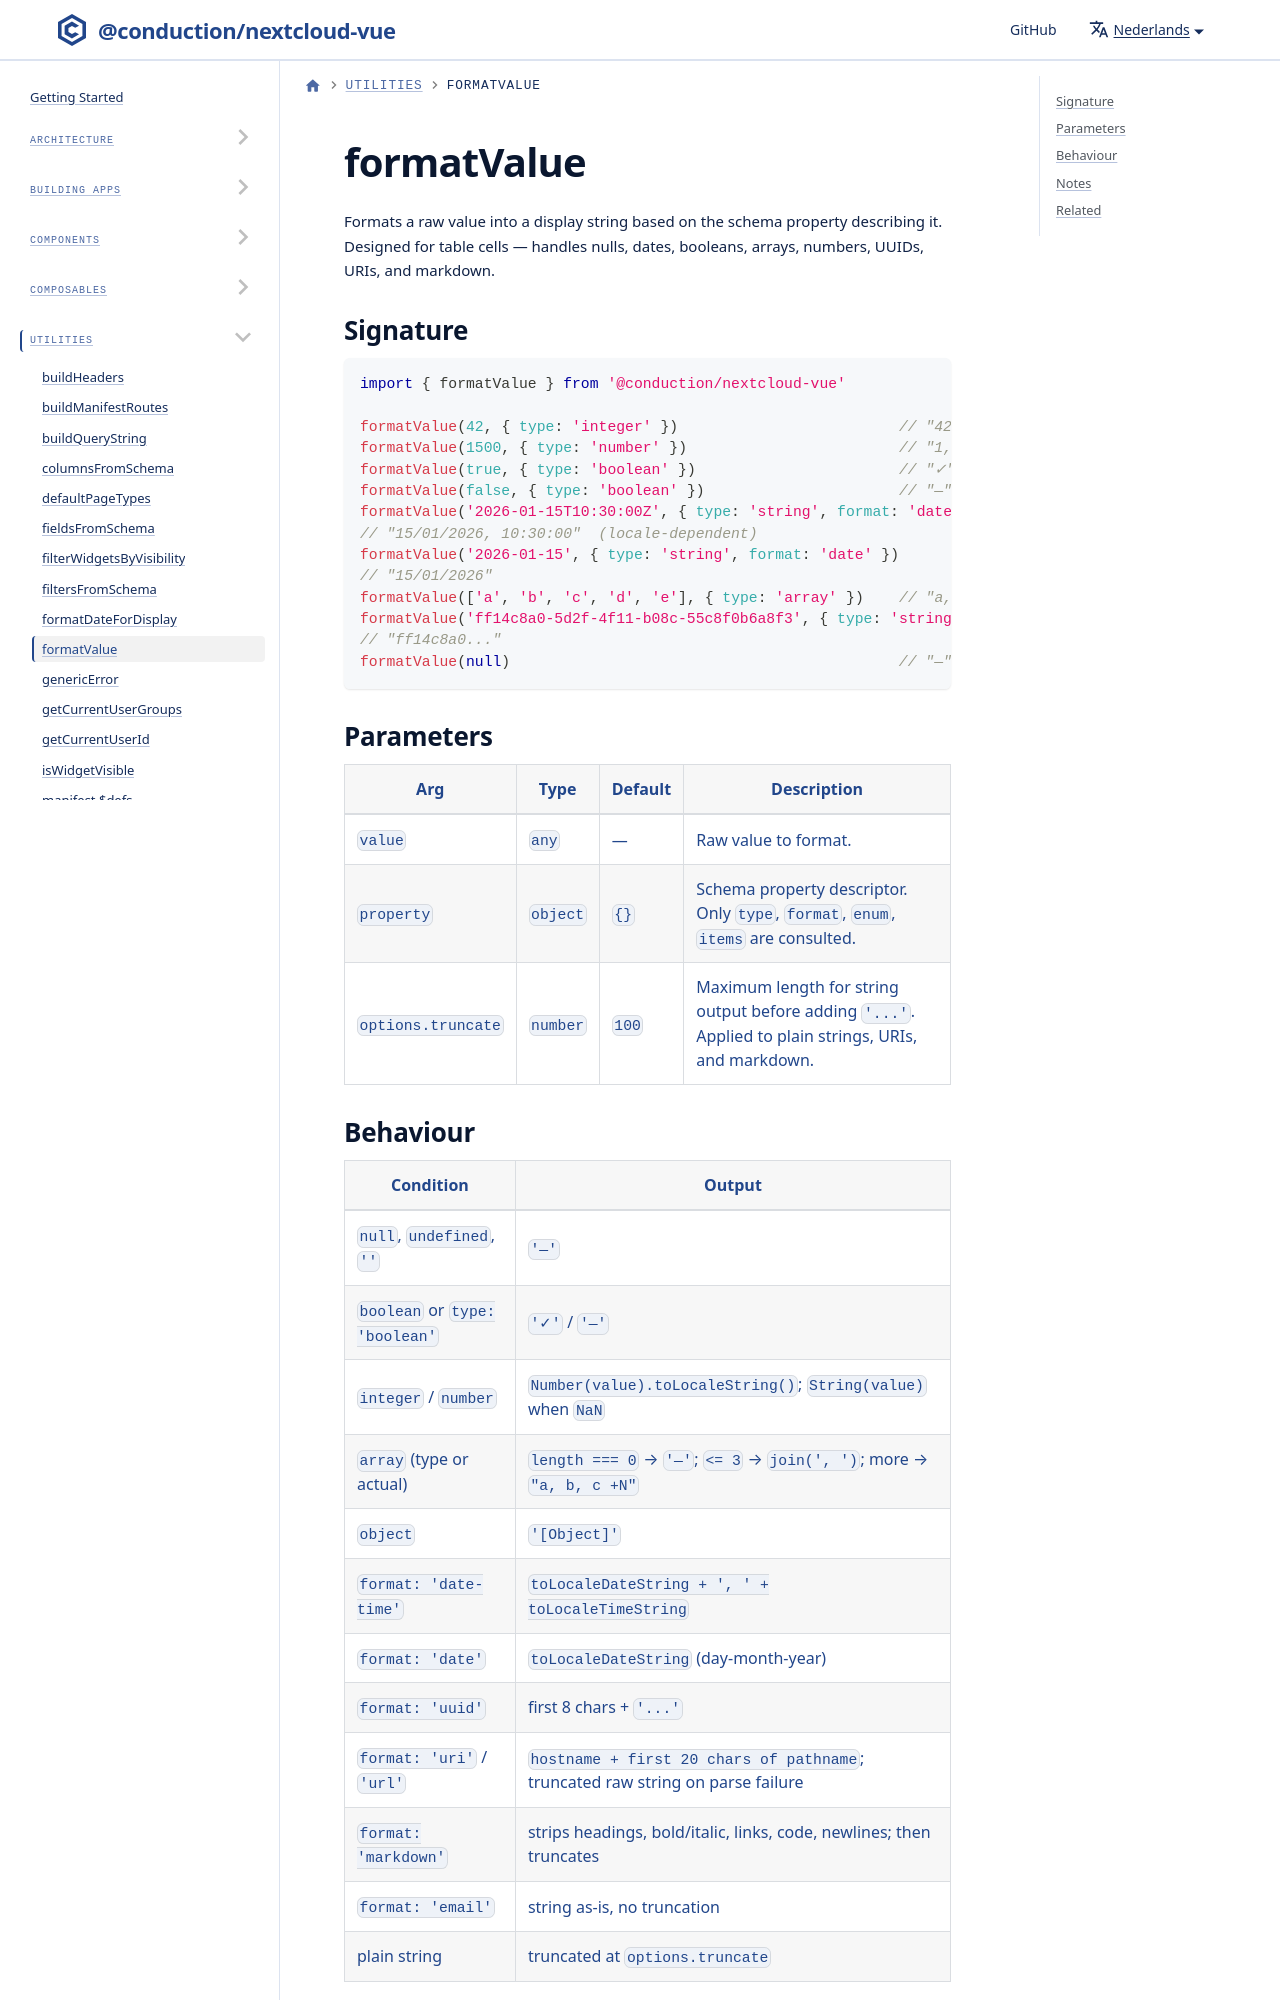

repository: ConductionNL/nextcloud-vue · page: nl/docs/utilities/format-value/index.html · generator: docusaurus

# formatValue

Formats a raw value into a display string based on the schema property describing it. Designed for table cells — handles nulls, dates, booleans, arrays, numbers, UUIDs, URIs, and markdown.
